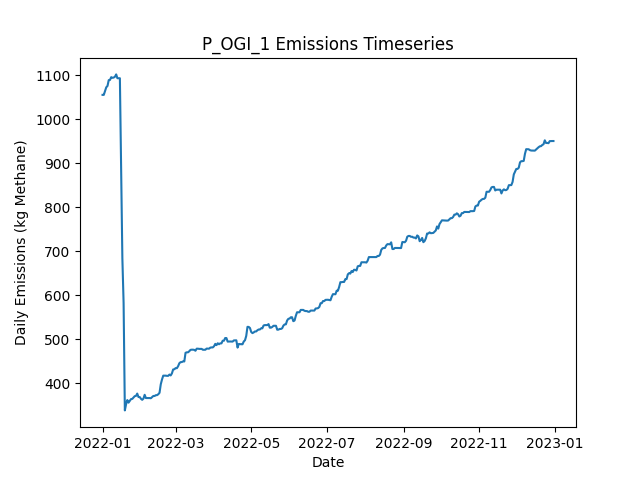

The table this chart was drawn from, first rows:
Date, Daily Emissions (Kg Methane), Daily Mitigable Emissions (Kg Methane), Daily Non-Mitigable Emissions (Kg Methan…, Daily Cost ($), Active Leaks, New Leaks, Leaks Repaired, Leaks Naturally Repaired, Leaks Tagged, Daily Repair Cost ($), Daily Natural Repair Cost ($), OGI Deployment Cost ($), OGI Sites flagged for Follow-Up, OGI Leaks tagged for repair, OGI Sites Visited, OGI Travel Time (Minutes), OGI Survey Time (Minutes)
2022-01-01, 1055, 767.5, 287.7, 2876, 361, 364, 0, 3, 48, 0.00000, 600, 2876, , 48, 3, 180, 300
2022-01-02, 1055, 767.5, 287.7, 2876, 361, 0, 0, 0, 60, 0.00000, 0.00000, 2876, , 60, 3, 180, 360
2022-01-03, 1064, 767.5, 296.6, 2876, 362, 1, 0, 0, 36, 0.00000, 0.00000, 2876, , 36, 3, 180, 300
2022-01-04, 1072, 775.8, 296.6, 2876, 363, 1, 0, 0, 74, 0.00000, 0.00000, 2876, , 74, 3, 180, 360
2022-01-05, 1076, 778.5, 297, 0.00000, 365, 2, 0, 0, 0, 0.00000, 0.00000, 0.00000, , 0, 0, 0, 0
2022-01-06, 1089, 792.1, 296.6, 0.00000, 367, 3, 0, 0, 0, 0.00000, 0.00000, 0.00000, , 0, 0, 0, 0
2022-01-07, 1089, 792.1, 297, 0.00000, 368, 1, 0, 0, 0, 0.00000, 0.00000, 0.00000, , 0, 0, 0, 0
2022-01-08, 1095, 800.4, 295.1, 0.00000, 368, 1, 0, 0, 0, 0.00000, 0.00000, 0.00000, , 0, 0, 0, 0
2022-01-09, 1094, 800.4, 293.5, 0.00000, 368, 1, 0, 0, 0, 0.00000, 0.00000, 0.00000, , 0, 0, 0, 0
2022-01-10, 1095, 800.4, 294.2, 0.00000, 369, 1, 0, 0, 0, 0.00000, 0.00000, 0.00000, , 0, 0, 0, 0
2022-01-11, 1096, 800.2, 296.2, 0.00000, 369, 1, 0, 1, 0, 0.00000, 200, 0.00000, , 0, 0, 0, 0
2022-01-12, 1102, 805.5, 296.2, 0.00000, 371, 2, 0, 0, 0, 0.00000, 0.00000, 0.00000, , 0, 0, 0, 0
2022-01-13, 1093, 805.5, 287.5, 0.00000, 369, 0, 0, 0, 0, 0.00000, 0.00000, 0.00000, , 0, 0, 0, 0
2022-01-14, 1093, 805.5, 287.5, 0.00000, 369, 0, 0, 0, 0, 0.00000, 0.00000, 0.00000, , 0, 0, 0, 0
2022-01-15, 1093, 805.5, 287.5, 0.00000, 369, 0, 0, 0, 0, 0.00000, 0.00000, 0.00000, , 0, 0, 0, 0
2022-01-16, 893.7, 606.2, 287.5, 10400, 317, 0, 52, 0, 0, 10400, 0.00000, 0.00000, , 0, 0, 0, 0
2022-01-17, 684.3, 396.8, 287.5, 11000, 261, 0, 55, 1, 0, 11000, 200, 0.00000, , 0, 0, 0, 0
2022-01-18, 582.4, 295.4, 287, 6000, 231, 1, 30, 0, 0, 6000, 0.00000, 0.00000, , 0, 0, 0, 0
2022-01-19, 338.6, 51.17, 287.5, 13800, 164, 2, 69, 0, 0, 13800, 0.00000, 0.00000, , 0, 0, 0, 0
2022-01-20, 352.5, 56.09, 296.4, 0.00000, 165, 3, 0, 2, 0, 0.00000, 400, 0.00000, , 0, 0, 0, 0
2022-01-21, 362.1, 56.09, 306, 0.00000, 167, 2, 0, 0, 0, 0.00000, 0.00000, 0.00000, , 0, 0, 0, 0
2022-01-22, 356.3, 58.54, 297.7, 0.00000, 166, 1, 0, 1, 0, 0.00000, 200, 0.00000, , 0, 0, 0, 0
2022-01-23, 360.5, 62.79, 297.7, 0.00000, 168, 2, 0, 0, 0, 0.00000, 0.00000, 0.00000, , 0, 0, 0, 0
2022-01-24, 364.3, 65.92, 298.4, 0.00000, 171, 3, 0, 0, 0, 0.00000, 0.00000, 0.00000, , 0, 0, 0, 0
2022-01-25, 364.8, 65.92, 298.9, 0.00000, 172, 1, 0, 0, 0, 0.00000, 0.00000, 0.00000, , 0, 0, 0, 0
2022-01-26, 367.9, 68.6, 299.3, 0.00000, 174, 2, 0, 0, 0, 0.00000, 0.00000, 0.00000, , 0, 0, 0, 0
2022-01-27, 371, 71.73, 299.3, 0.00000, 176, 2, 0, 0, 0, 0.00000, 0.00000, 0.00000, , 0, 0, 0, 0
2022-01-28, 371.5, 72.17, 299.3, 0.00000, 177, 1, 0, 0, 0, 0.00000, 0.00000, 0.00000, , 0, 0, 0, 0
2022-01-29, 376.8, 77.54, 299.3, 0.00000, 179, 2, 0, 0, 0, 0.00000, 0.00000, 0.00000, , 0, 0, 0, 0
2022-01-30, 369, 77.98, 291, 0.00000, 180, 2, 0, 0, 0, 0.00000, 0.00000, 0.00000, , 0, 0, 0, 0
2022-01-31, 369, 77.98, 291, 0.00000, 180, 0, 0, 0, 0, 0.00000, 0.00000, 0.00000, , 0, 0, 0, 0
2022-02-01, 365.1, 77.98, 287.1, 0.00000, 178, 0, 0, 0, 0, 0.00000, 0.00000, 0.00000, , 0, 0, 0, 0
2022-02-02, 362.7, 78.21, 284.5, 0.00000, 178, 2, 0, 0, 0, 0.00000, 0.00000, 0.00000, , 0, 0, 0, 0
2022-02-03, 365.3, 80.89, 284.5, 0.00000, 179, 1, 0, 0, 0, 0.00000, 0.00000, 0.00000, , 0, 0, 0, 0
2022-02-04, 374.1, 89.6, 284.5, 0.00000, 181, 2, 0, 0, 0, 0.00000, 0.00000, 0.00000, , 0, 0, 0, 0
2022-02-05, 366.7, 91.17, 275.5, 0.00000, 181, 1, 0, 0, 0, 0.00000, 0.00000, 0.00000, , 0, 0, 0, 0
2022-02-06, 366.7, 91.17, 275.5, 0.00000, 181, 0, 0, 0, 0, 0.00000, 0.00000, 0.00000, , 0, 0, 0, 0
2022-02-07, 366.7, 91.17, 275.5, 0.00000, 181, 0, 0, 0, 0, 0.00000, 0.00000, 0.00000, , 0, 0, 0, 0
2022-02-08, 366.7, 91.17, 275.5, 0.00000, 181, 0, 0, 0, 0, 0.00000, 0.00000, 0.00000, , 0, 0, 0, 0
2022-02-09, 366.2, 90.94, 275.3, 0.00000, 179, 0, 0, 1, 0, 0.00000, 200, 0.00000, , 0, 0, 0, 0
2022-02-10, 368.9, 93.63, 275.3, 0.00000, 180, 1, 0, 0, 0, 0.00000, 0.00000, 0.00000, , 0, 0, 0, 0
2022-02-11, 371.4, 96.08, 275.3, 0.00000, 180, 1, 0, 1, 0, 0.00000, 200, 0.00000, , 0, 0, 0, 0
2022-02-12, 371.4, 96.08, 275.3, 0.00000, 180, 0, 0, 0, 0, 0.00000, 0.00000, 0.00000, , 0, 0, 0, 0
2022-02-13, 373.1, 96.08, 277, 0.00000, 180, 1, 0, 0, 0, 0.00000, 0.00000, 0.00000, , 0, 0, 0, 0
2022-02-14, 373.3, 96.31, 277, 0.00000, 181, 1, 0, 0, 0, 0.00000, 0.00000, 0.00000, , 0, 0, 0, 0
2022-02-15, 375.3, 96.31, 279, 0.00000, 182, 1, 0, 0, 0, 0.00000, 0.00000, 0.00000, , 0, 0, 0, 0
2022-02-16, 378.7, 99.21, 279.5, 0.00000, 185, 3, 0, 0, 0, 0.00000, 0.00000, 0.00000, , 0, 0, 0, 0
2022-02-17, 397.9, 110.2, 287.7, 0.00000, 188, 3, 0, 0, 0, 0.00000, 0.00000, 0.00000, , 0, 0, 0, 0
2022-02-18, 408.8, 121.1, 287.7, 0.00000, 190, 2, 0, 0, 0, 0.00000, 0.00000, 0.00000, , 0, 0, 0, 0
2022-02-19, 417.6, 121.6, 296, 0.00000, 192, 2, 0, 0, 0, 0.00000, 0.00000, 0.00000, , 0, 0, 0, 0
2022-02-20, 417.6, 121.6, 296, 0.00000, 192, 0, 0, 0, 0, 0.00000, 0.00000, 0.00000, , 0, 0, 0, 0
2022-02-21, 417.6, 121.6, 296, 0.00000, 192, 0, 0, 0, 0, 0.00000, 0.00000, 0.00000, , 0, 0, 0, 0
2022-02-22, 417.1, 121.6, 295.5, 0.00000, 191, 0, 0, 0, 0, 0.00000, 0.00000, 0.00000, , 0, 0, 0, 0
2022-02-23, 417.1, 121.6, 295.5, 0.00000, 191, 0, 0, 0, 0, 0.00000, 0.00000, 0.00000, , 0, 0, 0, 0
2022-02-24, 420, 124.5, 295.5, 0.00000, 193, 2, 0, 0, 0, 0.00000, 0.00000, 0.00000, , 0, 0, 0, 0
2022-02-25, 418, 124.5, 293.6, 0.00000, 192, 0, 0, 0, 0, 0.00000, 0.00000, 0.00000, , 0, 0, 0, 0
2022-02-26, 422.7, 127.1, 295.5, 0.00000, 194, 2, 0, 0, 0, 0.00000, 0.00000, 0.00000, , 0, 0, 0, 0
2022-02-27, 431.6, 127.1, 304.5, 0.00000, 195, 1, 0, 0, 0, 0.00000, 0.00000, 0.00000, , 0, 0, 0, 0
2022-02-28, 432.1, 127.1, 304.9, 0.00000, 196, 1, 0, 0, 0, 0.00000, 0.00000, 0.00000, , 0, 0, 0, 0
2022-03-01, 434.8, 129.8, 304.9, 0.00000, 197, 1, 0, 0, 0, 0.00000, 0.00000, 0.00000, , 0, 0, 0, 0
... 305 more rows
